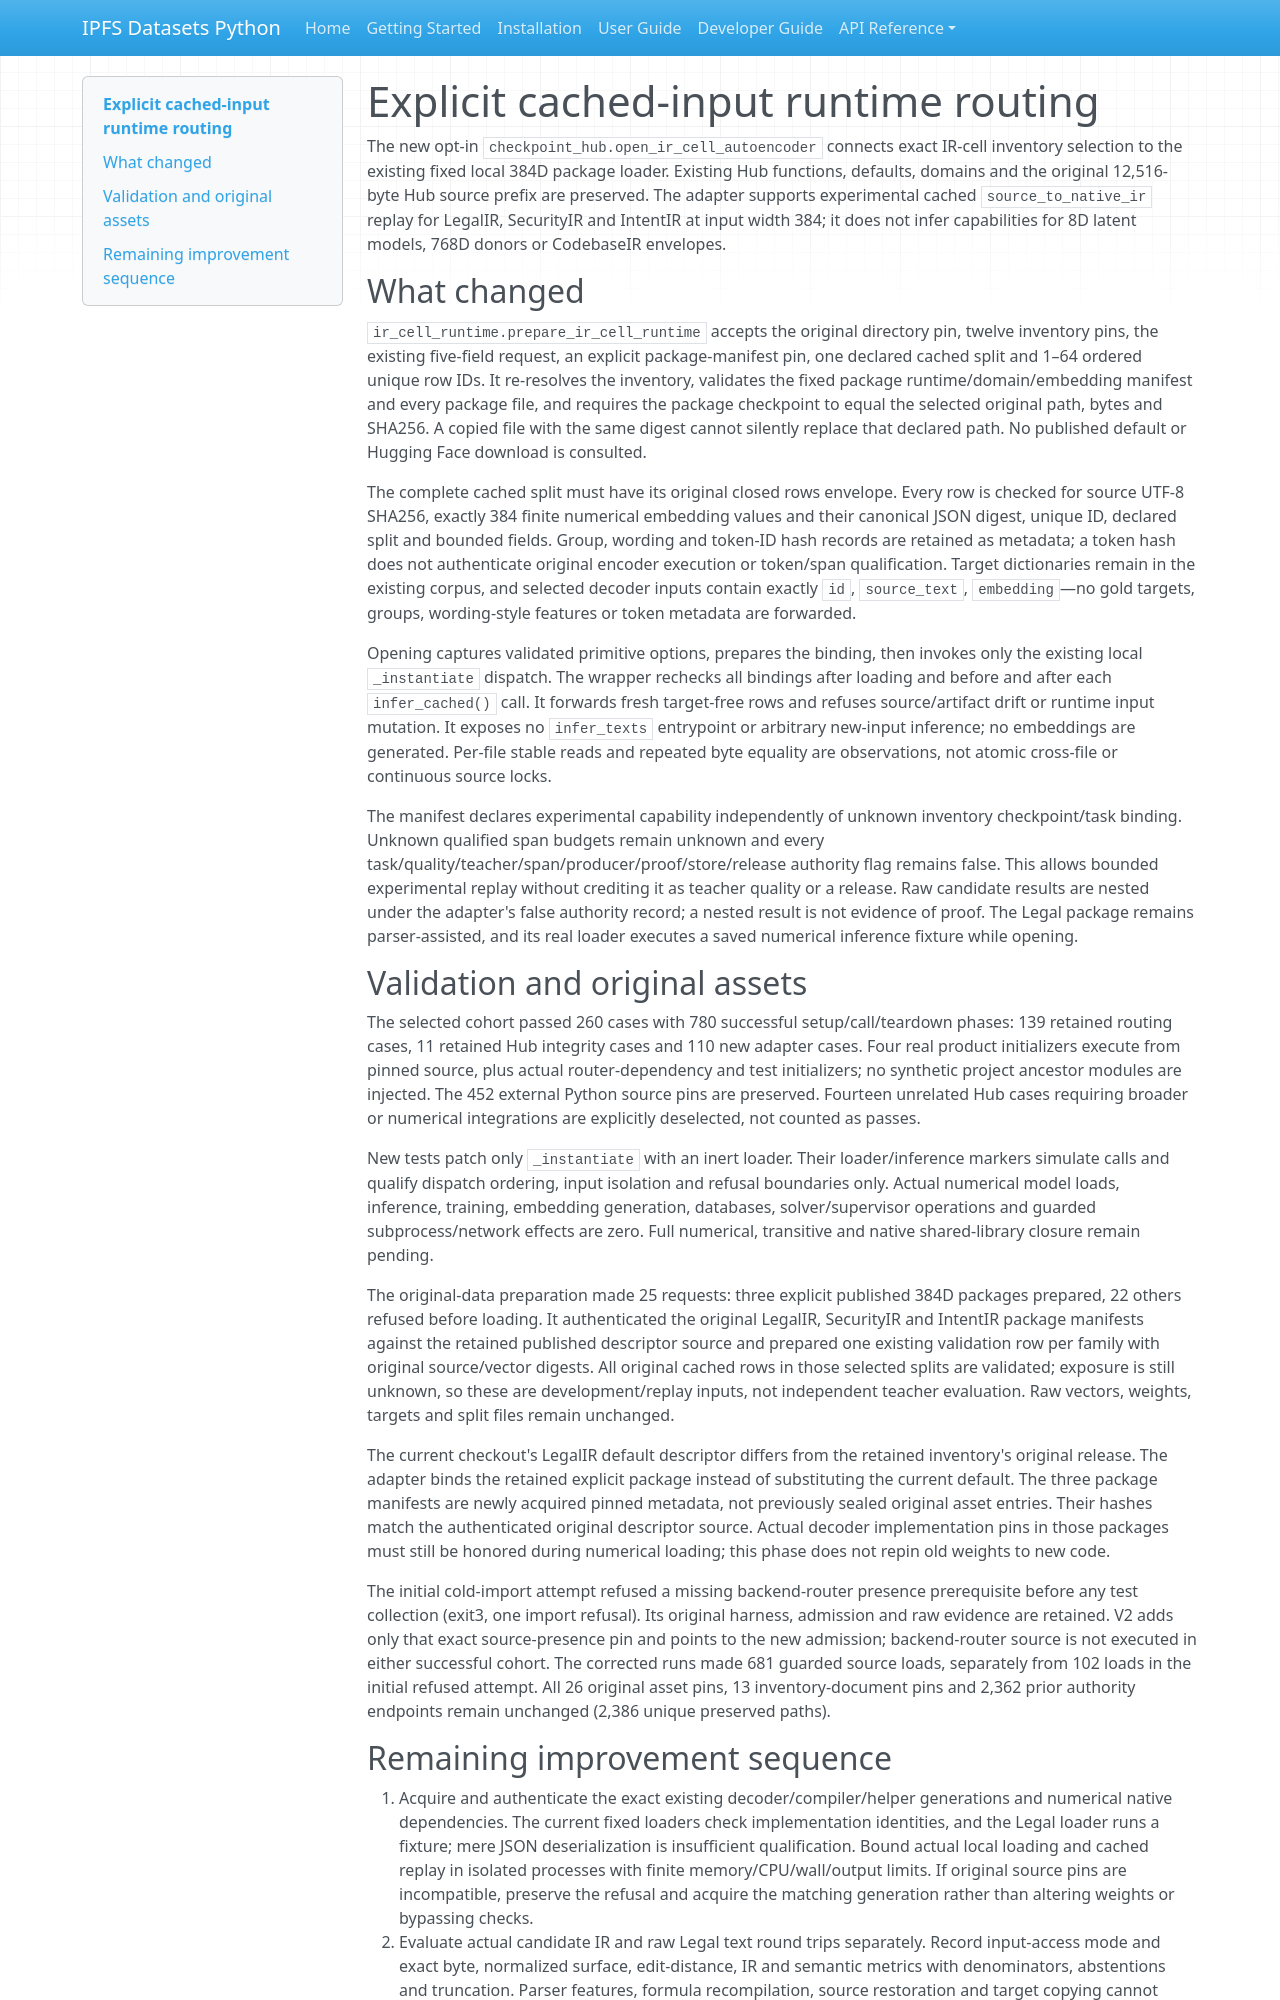

repository: endomorphosis/ipfs_datasets_py · page: autoencoders/pilots/intent_codebase_grounding/runtime_routing_handoff/index.html · generator: mkdocs

# Explicit cached-input runtime routing

The new opt-in `checkpoint_hub.open_ir_cell_autoencoder` connects exact IR-cell inventory selection to the existing fixed local 384D package loader. Existing Hub functions, defaults, domains and the original 12,516-byte Hub source prefix are preserved. The adapter supports experimental cached `source_to_native_ir` replay for LegalIR, SecurityIR and IntentIR at input width 384; it does not infer capabilities for 8D latent models, 768D donors or CodebaseIR envelopes.

## What changed

`ir_cell_runtime.prepare_ir_cell_runtime` accepts the original directory pin, twelve inventory pins, the existing five-field request, an explicit package-manifest pin, one declared cached split and 1–64 ordered unique row IDs. It re-resolves the inventory, validates the fixed package runtime/domain/embedding manifest and every package file, and requires the package checkpoint to equal the selected original path, bytes and SHA256. A copied file with the same digest cannot silently replace that declared path. No published default or Hugging Face download is consulted.

The complete cached split must have its original closed rows envelope. Every row is checked for source UTF-8 SHA256, exactly 384 finite numerical embedding values and their canonical JSON digest, unique ID, declared split and bounded fields. Group, wording and token-ID hash records are retained as metadata; a token hash does not authenticate original encoder execution or token/span qualification. Target dictionaries remain in the existing corpus, and selected decoder inputs contain exactly `id`, `source_text`, `embedding`—no gold targets, groups, wording-style features or token metadata are forwarded.

Opening captures validated primitive options, prepares the binding, then invokes only the existing local `_instantiate` dispatch. The wrapper rechecks all bindings after loading and before and after each `infer_cached()` call. It forwards fresh target-free rows and refuses source/artifact drift or runtime input mutation. It exposes no `infer_texts` entrypoint or arbitrary new-input inference; no embeddings are generated. Per-file stable reads and repeated byte equality are observations, not atomic cross-file or continuous source locks.

The manifest declares experimental capability independently of unknown inventory checkpoint/task binding. Unknown qualified span budgets remain unknown and every task/quality/teacher/span/producer/proof/store/release authority flag remains false. This allows bounded experimental replay without crediting it as teacher quality or a release. Raw candidate results are nested under the adapter's false authority record; a nested result is not evidence of proof. The Legal package remains parser-assisted, and its real loader executes a saved numerical inference fixture while opening.

## Validation and original assets

The selected cohort passed 260 cases with 780 successful setup/call/teardown phases: 139 retained routing cases, 11 retained Hub integrity cases and 110 new adapter cases. Four real product initializers execute from pinned source, plus actual router-dependency and test initializers; no synthetic project ancestor modules are injected. The 452 external Python source pins are preserved. Fourteen unrelated Hub cases requiring broader or numerical integrations are explicitly deselected, not counted as passes.

New tests patch only `_instantiate` with an inert loader. Their loader/inference markers simulate calls and qualify dispatch ordering, input isolation and refusal boundaries only. Actual numerical model loads, inference, training, embedding generation, databases, solver/supervisor operations and guarded subprocess/network effects are zero. Full numerical, transitive and native shared-library closure remain pending.

The original-data preparation made 25 requests: three explicit published 384D packages prepared, 22 others refused before loading. It authenticated the original LegalIR, SecurityIR and IntentIR package manifests against the retained published descriptor source and prepared one existing validation row per family with original source/vector digests. All original cached rows in those selected splits are validated; exposure is still unknown, so these are development/replay inputs, not independent teacher evaluation. Raw vectors, weights, targets and split files remain unchanged.

The current checkout's LegalIR default descriptor differs from the retained inventory's original release. The adapter binds the retained explicit package instead of substituting the current default. The three package manifests are newly acquired pinned metadata, not previously sealed original asset entries. Their hashes match the authenticated original descriptor source. Actual decoder implementation pins in those packages must still be honored during numerical loading; this phase does not repin old weights to new code.

The initial cold-import attempt refused a missing backend-router presence prerequisite before any test collection (exit3, one import refusal). Its original harness, admission and raw evidence are retained. V2 adds only that exact source-presence pin and points to the new admission; backend-router source is not executed in either successful cohort. The corrected runs made 681 guarded source loads, separately from 102 loads in the initial refused attempt. All 26 original asset pins, 13 inventory-document pins and 2,362 prior authority endpoints remain unchanged (2,386 unique preserved paths).
